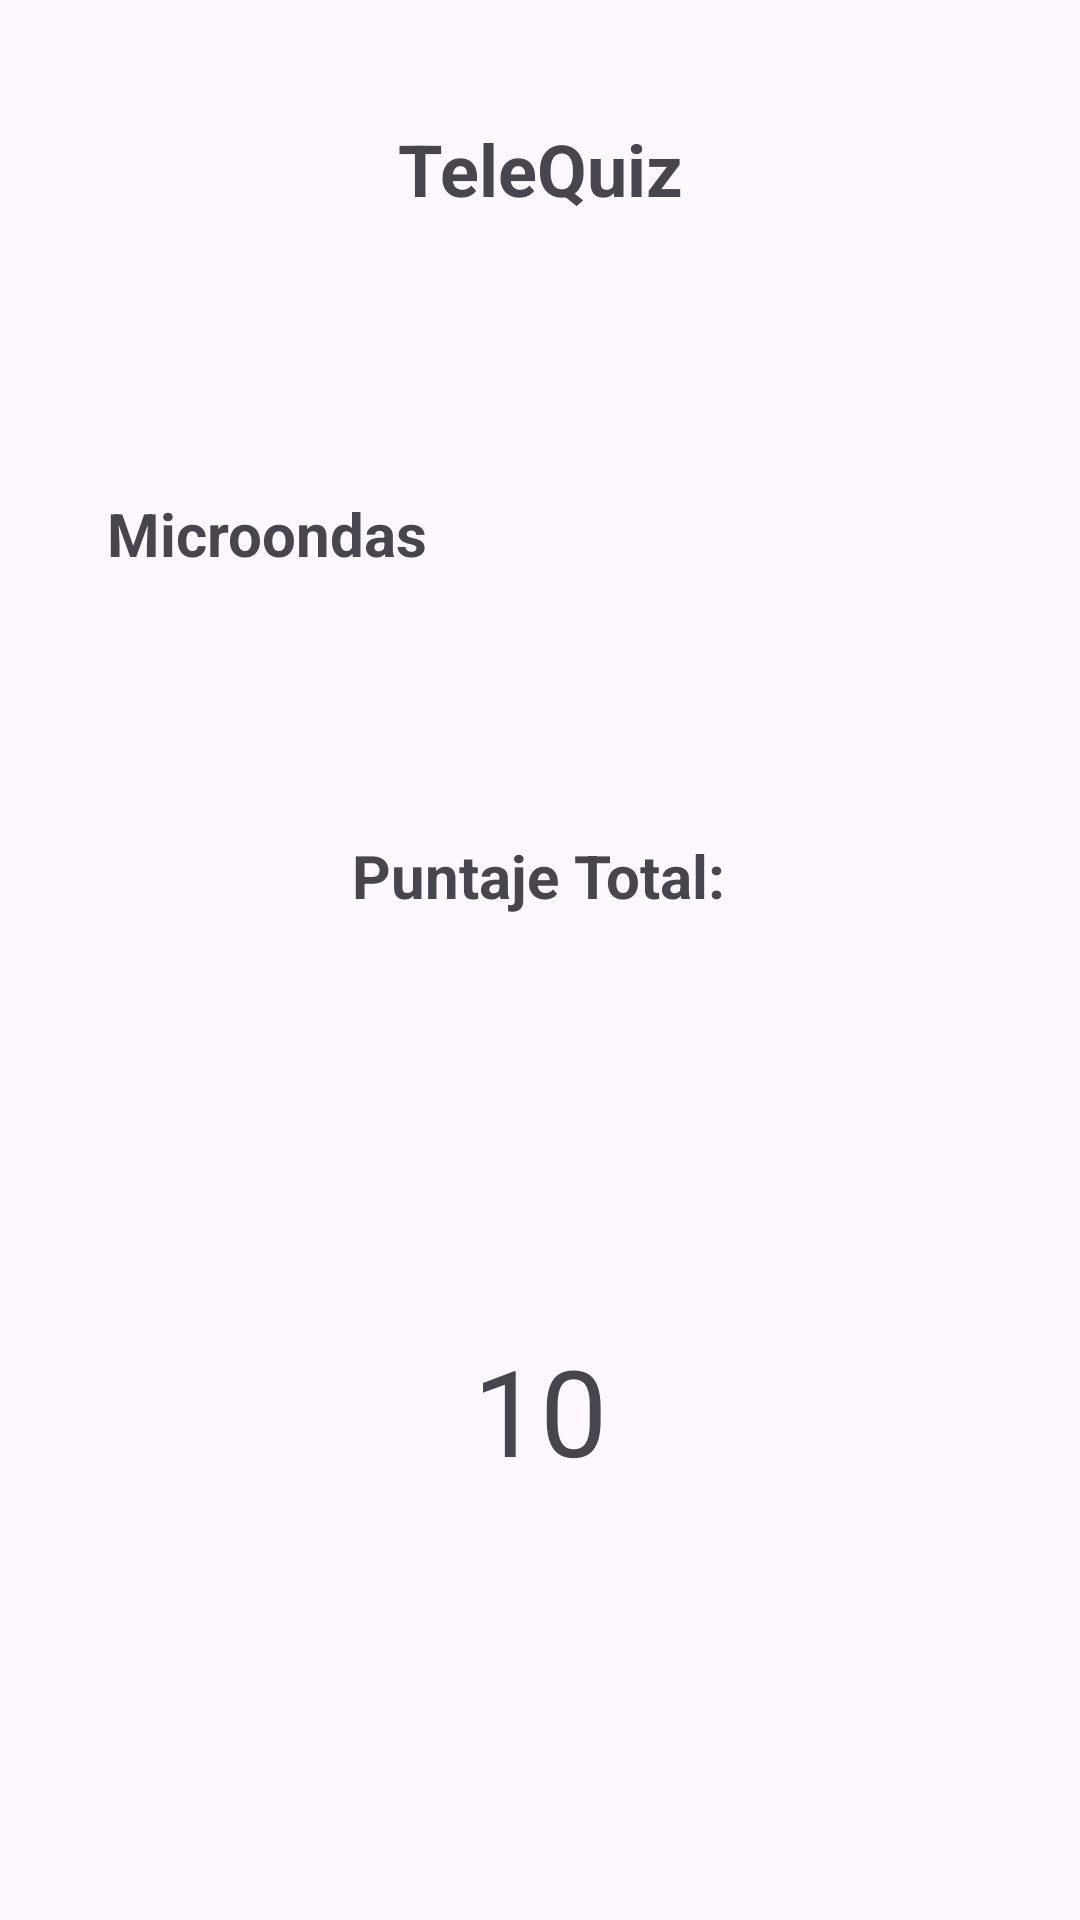

Reconstruct the res/layout file that produces this screen, plus the resources it refers to.
<!-- AndroidManifest.xml: application theme Theme.Telequizz -->
<!-- res/layout/activity_main3.xml -->
<?xml version="1.0" encoding="utf-8"?>
<androidx.constraintlayout.widget.ConstraintLayout xmlns:android="http://schemas.android.com/apk/res/android"
    xmlns:app="http://schemas.android.com/apk/res-auto"
    xmlns:tools="http://schemas.android.com/tools"
    android:id="@+id/estadisticasLayout"
    android:layout_width="match_parent"
    android:layout_height="match_parent"
    tools:context=".EstadisticasActivity">

    <TextView
        android:id="@+id/textTitulo"
        android:layout_width="wrap_content"
        android:layout_height="wrap_content"
        android:layout_marginTop="40dp"
        android:text="TeleQuiz"
        android:textSize="24sp"
        android:textStyle="bold"
        app:layout_constraintEnd_toEndOf="parent"
        app:layout_constraintStart_toStartOf="parent"
        app:layout_constraintTop_toTopOf="parent" />

    <TextView
        android:id="@+id/pppp"
        android:layout_width="wrap_content"
        android:layout_height="wrap_content"
        android:text="Puntaje Total:"
        android:textSize="20sp"
        android:textStyle="bold"
        app:layout_constraintBottom_toBottomOf="parent"
        app:layout_constraintEnd_toEndOf="parent"
        app:layout_constraintHorizontal_bias="0.498"
        app:layout_constraintStart_toStartOf="parent"
        app:layout_constraintTop_toTopOf="parent"
        app:layout_constraintVertical_bias="0.454" />

    <TextView
        android:id="@+id/textTemaFinal"
        android:layout_width="wrap_content"
        android:layout_height="wrap_content"
        android:layout_marginTop="92dp"
        android:text="Microondas"
        android:textSize="20sp"
        android:textStyle="bold"
        app:layout_constraintBottom_toBottomOf="parent"
        app:layout_constraintEnd_toEndOf="parent"
        app:layout_constraintHorizontal_bias="0.141"
        app:layout_constraintStart_toStartOf="parent"
        app:layout_constraintTop_toBottomOf="@id/textTitulo"
        app:layout_constraintVertical_bias="0.0" />

    <TextView
        android:id="@+id/textPuntajeFinal"
        android:layout_width="wrap_content"
        android:layout_height="wrap_content"
        android:layout_marginTop="220dp"

        android:padding="32dp"
        android:text="10"
        android:textSize="40sp"
        app:layout_constraintBottom_toBottomOf="parent"
        app:layout_constraintEnd_toEndOf="parent"
        app:layout_constraintStart_toStartOf="parent"
        app:layout_constraintTop_toBottomOf="@id/textTemaFinal"
        app:layout_constraintVertical_bias="0.0" />

</androidx.constraintlayout.widget.ConstraintLayout>
<!-- resources referenced by this layout -->
<resources>
  <style name="Theme.Telequizz" parent="Base.Theme.Telequizz" />
  <style name="Base.Theme.Telequizz" parent="Theme.Material3.DayNight.NoActionBar">
          
          
      </style>
</resources>
